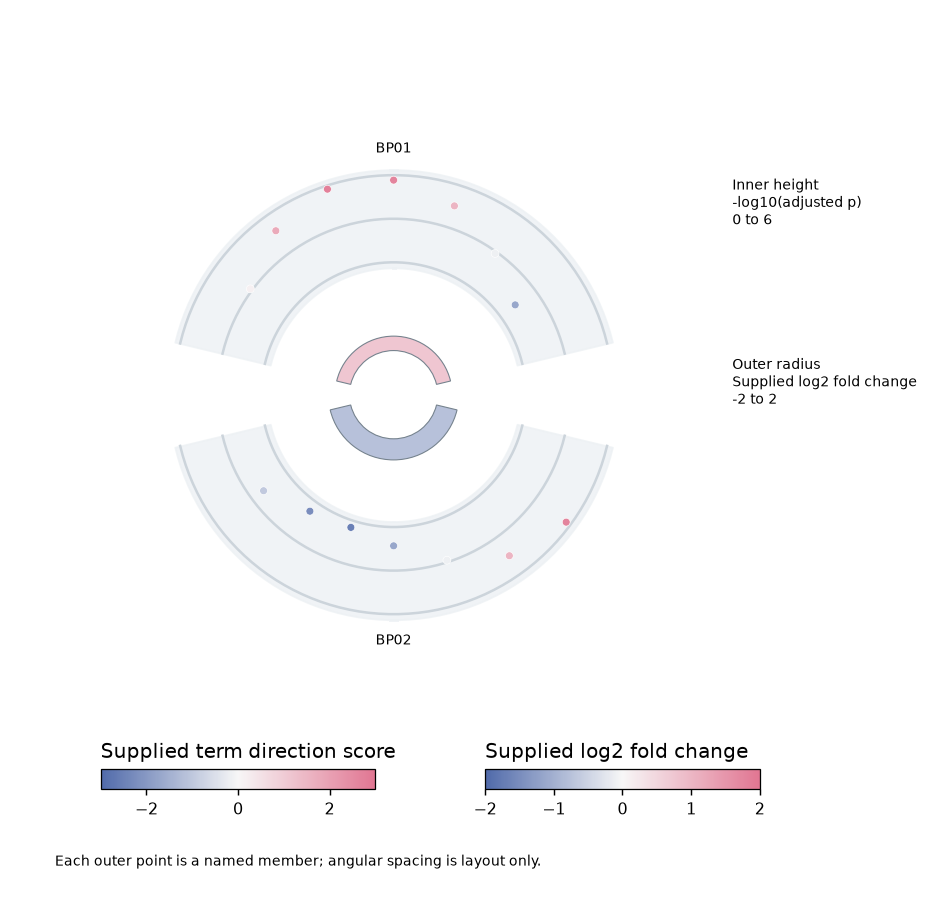

The data file committed next to this chart (first rows):
record_type	term_id	padj	zscore	gene_id	effect
term	BP01	0.03981	1.134		
member	BP01			F01	0.1
member	BP01			F02	1.189
member	BP01			F03	1.834
member	BP01			F04	1.772
member	BP01			F05	1.028
member	BP01			F06	-0.09475
member	BP01			F07	-1.138
term	BP02	0.008913	-1.134		
member	BP02			F04	1.772
member	BP02			F05	1.028
member	BP02			F06	-0.09475
member	BP02			F07	-1.138
member	BP02			F08	-1.676
member	BP02			F09	-1.49
member	BP02			F10	-0.6556
